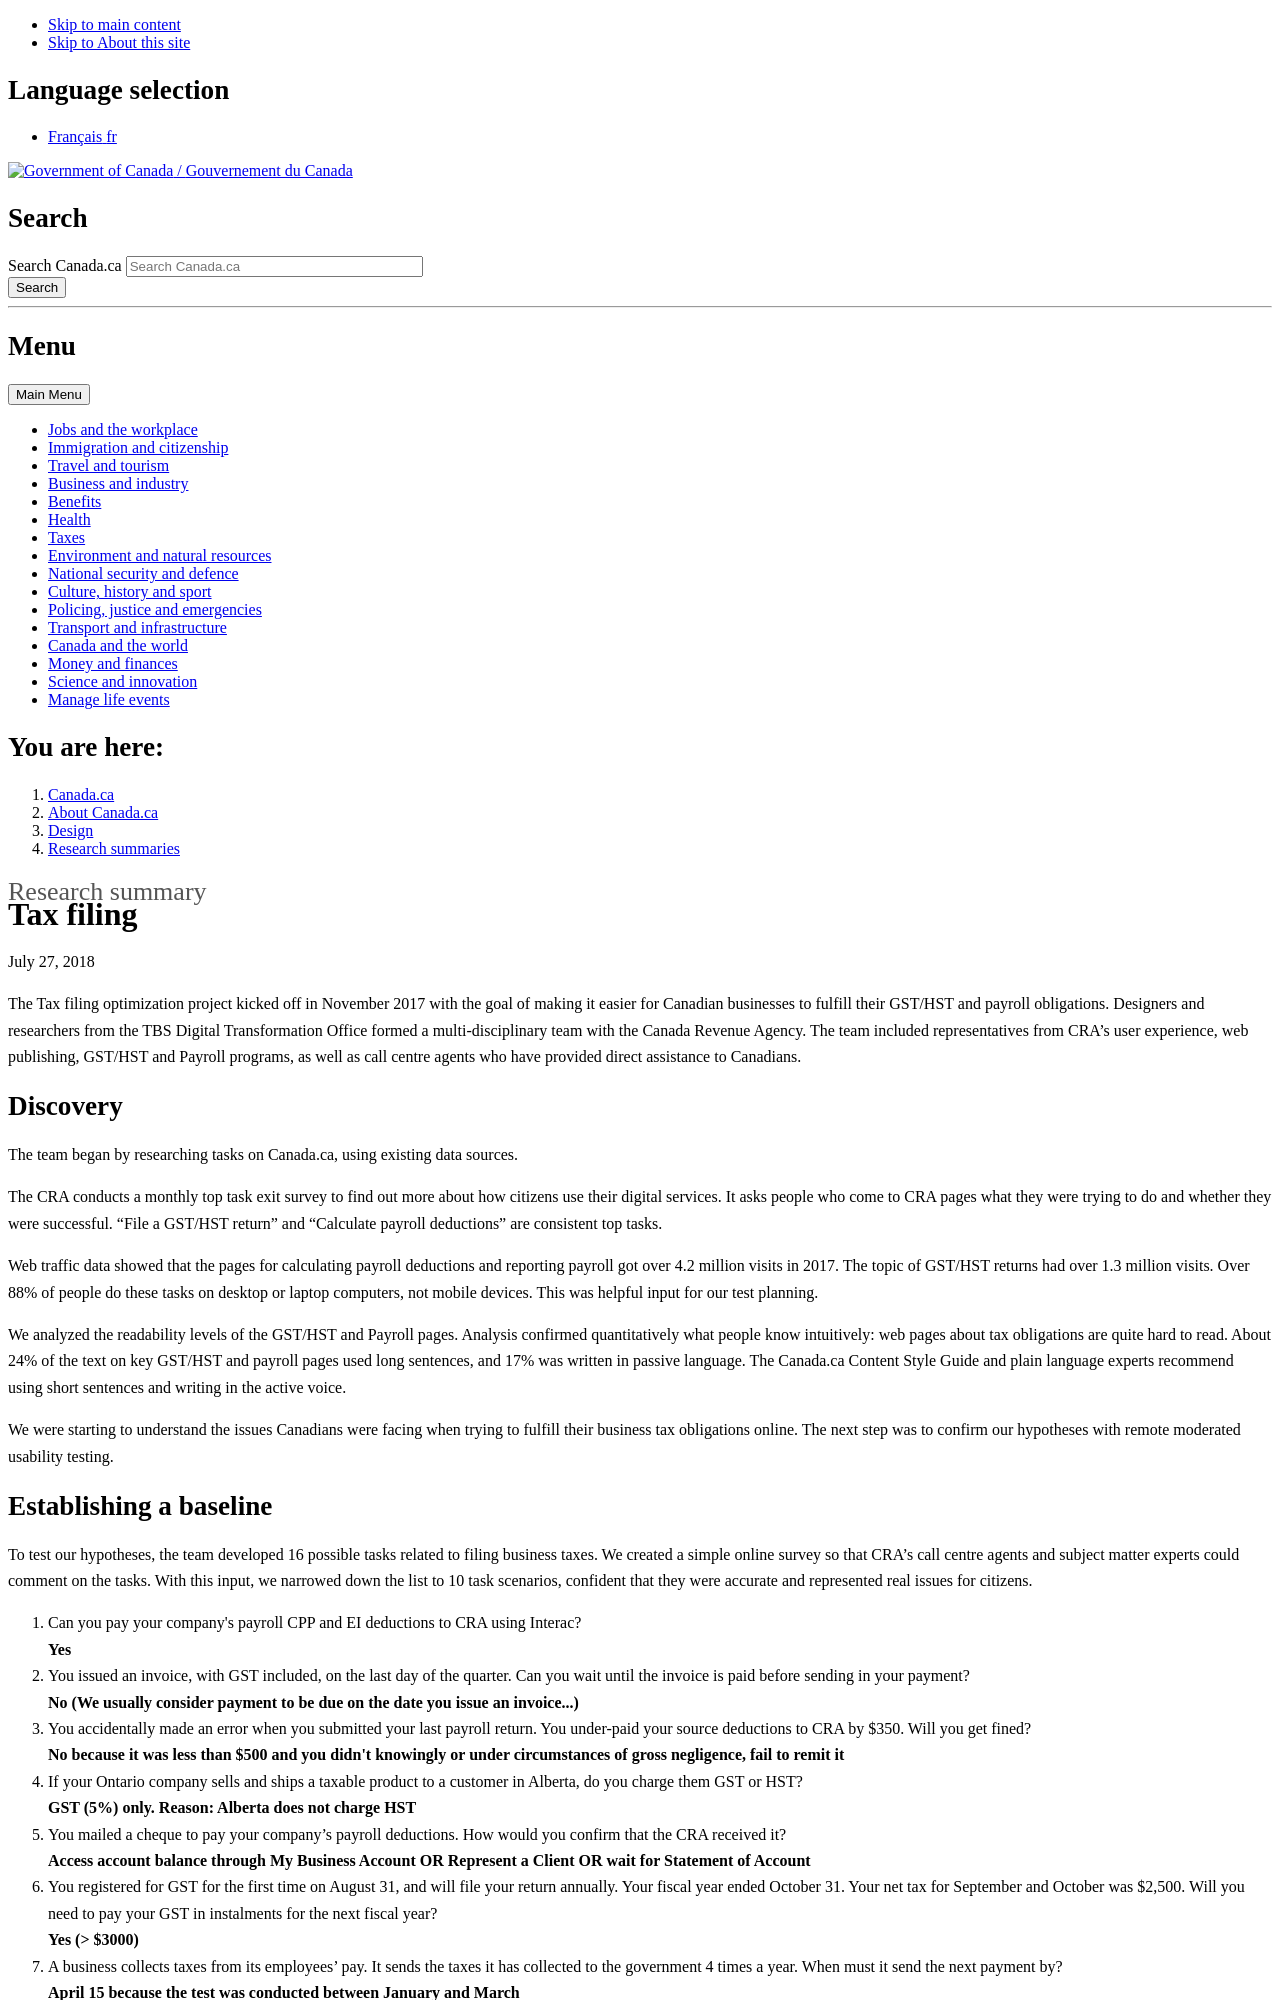

repository: canada-ca/design-system · page: pr-preview/pr-801/research-summaries/taxfiling-research-summary.html · generator: jekyll

---
altLangPage: "https://conception.canada.ca/resumes-recherche/impots-resume-recherche.html"
date: 2018-07-27
dateModified: 2018-07-27
description: "The Tax filing optimization project kicked off in November 2017 with the goal of making it easier for Canadian businesses to fulfill their Goods and Services Tax (GST), Harmonized Sales Tax (HST) and payroll obligations."
language: en
title: "Tax filing"
---
<p class="post-meta">July 27, 2018</p>
<p>The Tax filing optimization project kicked off in November 2017 with the goal of making it easier for Canadian businesses to fulfill their <abbr title="Goods and Services Tax/Harmonized Sales Tax">GST/HST</abbr> and payroll obligations. Designers and researchers from the <abbr title="Treasury Board of Canada Secretariat">TBS</abbr> Digital Transformation Office formed a multi-disciplinary team with the Canada Revenue Agency. The team included representatives from <abbr title="Canada Revenue Agency">CRA</abbr>’s user experience, web publishing, <abbr title="Goods and Services Tax/Harmonized Sales Tax">GST/HST</abbr> and Payroll programs, as well as call centre agents who have provided direct assistance to Canadians. </p>
<h2>Discovery</h2>
<p>The team began by researching tasks on Canada.ca, using existing data sources.</p>
<p>The <abbr title="Canada Revenue Agency">CRA</abbr> conducts a monthly top task exit survey to find out more about how citizens use their digital services. It asks people who come to <abbr title="Canada Revenue Agency">CRA</abbr> pages what they were trying to do and whether they were successful. “File a <abbr title="Goods and Services Tax/Harmonized Sales Tax">GST/HST</abbr> return” and “Calculate payroll deductions” are consistent top tasks. </p>
<p>Web traffic data showed that the pages for calculating payroll deductions and reporting payroll got over 4.2 million visits in 2017. The topic of <abbr title="Goods and Services Tax/Harmonized Sales Tax">GST/HST</abbr> returns had over 1.3 million visits. Over 88% of people do these tasks on desktop or laptop computers, not mobile devices. This was helpful input for our test planning.</p>
<p>We analyzed the readability levels of the <abbr title="Goods and Services Tax/Harmonized Sales Tax">GST/HST</abbr> and Payroll pages. Analysis confirmed quantitatively what people know intuitively: web pages about tax obligations are quite hard to read. About 24% of the text on key <abbr title="Goods and Services Tax/Harmonized Sales Tax">GST/HST</abbr> and payroll pages used long sentences, and 17% was written in passive language. The Canada.ca Content Style Guide and plain language experts recommend using short sentences and writing in the active voice. </p>
<p>We were starting to understand the issues Canadians were facing when trying to fulfill their business tax obligations online. The next step was to confirm our hypotheses with remote moderated usability testing. </p>
<h2>Establishing a baseline</h2>
<p>To test our hypotheses, the team developed 16 possible tasks related to filing business taxes. We created a simple online survey so that <abbr title="Canada Revenue Agency">CRA</abbr>’s call centre agents and subject matter experts could comment on the tasks. With this input, we narrowed down the list to 10 task scenarios, confident that they were accurate and represented real issues for citizens. </p>
<ol>
  <li>Can you pay your company's payroll <abbr title="Canada Pension Plan">CPP</abbr> and <abbr title="Employment Insurance">EI</abbr> deductions to CRA using Interac?<br>
    <b>Yes</b></li>
  <li class="li-sp">You issued an invoice, with <abbr title="Goods and Services Tax">GST</abbr> included, on the last day of the quarter. Can you wait until the invoice is paid before sending in your payment?<br>
    <b>No (We usually consider payment to be due on the date you issue an invoice...)</b></li>
  <li class="li-sp">You accidentally made an error when you submitted your last payroll return. You under-paid your source deductions to <abbr title="Canada Revenue Agency">CRA</abbr> by $350. Will you get fined?<br>
    <b>No because it was less than $500 and you didn't knowingly or under circumstances of gross negligence, fail to remit it</b></li>
  <li class="li-sp">If your Ontario company sells and ships a taxable product to a customer in Alberta, do you charge them <abbr title="Goods and Services Tax">GST</abbr> or <abbr title="Harmonized Sales Tax">HST</abbr>?<br>
    <b><abbr title="Goods and Services Tax">GST</abbr> (5%) only. Reason: Alberta does not charge <abbr title="Harmonized Sales Tax">HST</abbr></b></li>
  <li class="li-sp">You mailed a cheque to pay your company’s payroll deductions. How would you confirm that the <abbr title="Canada Revenue Agency">CRA</abbr> received it?<br>
    <b>Access account balance through My Business Account OR Represent a Client OR wait for Statement of Account</b></li>
  <li class="li-sp"> You registered for <abbr title="Goods and Services Tax">GST</abbr> for the first time on August 31, and will file your return annually. Your fiscal year ended O
